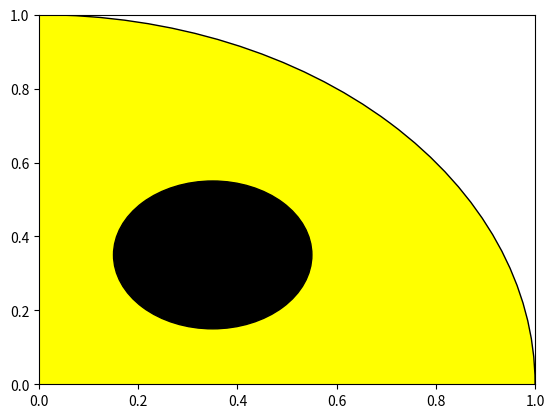

The matplotlib source for this figure: (Note: this script raises an exception after producing the figure.)

import matplotlib.pyplot as plt

# Create a figure and axis
fig, ax = plt.subplots()

# Draw a circle for the face
face = plt.Circle((0, 0), radius=1, edgecolor='black', facecolor='yellow')
ax.add_patch(face)

# Draw the eyes
left_eye = plt.Circle((-0.35, 0.35), radius=0.2, color='black')
ax.add_patch(left_eye)
right_eye = plt.Circle((0.35, 0.35), radius=0.2, color='black')
ax.add_patch(right_eye)

# Draw a semi-circle for the mouth
mouth = plt.arc((0, -0.3), 1.2, 1.2, theta1=30, theta2=150, color='black')
ax.add_patch(mouth)

# Set the x and y-axis limits and remove the ticks
ax.set_xlim([-1.5, 1.5])
ax.set_ylim([-1.5, 1.5])
ax.set_xticks([])
ax.set_yticks([])

# Show the plot
plt.show()
